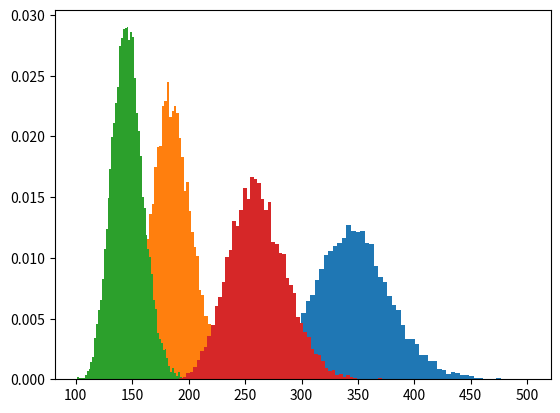

The matplotlib source for this figure: (Note: this script raises an exception after producing the figure.)
from collections import deque
from collections import OrderedDict
import heapq
from scipy import stats
import numpy as np
import matplotlib.pyplot as plt
map_distances = dict(
    chi=OrderedDict([("det",283), ("cle",345), ("ind",182)]),
    cle=OrderedDict([("chi",345), ("det",169), ("col",144), ("pit",134), ("buf",189)]),
    ind=OrderedDict([("chi",182), ("col",176)]),
    col=OrderedDict([("ind",176), ("cle",144), ("pit",185)]),
    det=OrderedDict([("chi",283), ("cle",169), ("buf",256)]),
    buf=OrderedDict([("det",256), ("cle",189), ("pit",215), ("syr",150)]),
    pit=OrderedDict([("col",185), ("cle",134), ("buf",215), ("phi",305), ("bal",247)]),
    syr=OrderedDict([("buf",150), ("phi",253), ("new",254), ("bos",312)]),
    bal=OrderedDict([("phi",101), ("pit",247)]),
    phi=OrderedDict([("pit",305), ("bal",101), ("syr",253), ("new",97)]),
    new=OrderedDict([("syr",254), ("phi",97), ("bos",215), ("pro",181)]),
    pro=OrderedDict([("bos",50), ("new",181)]),
    bos=OrderedDict([("pro",50), ("new",215), ("syr",312), ("por",107)]),
    por=OrderedDict([("bos",107)]))

map_times = dict(
    chi=dict(det=280, cle=345, ind=200),
    cle=dict(chi=345, det=170, col=155, pit=145, buf=185),
    ind=dict(chi=200, col=175),
    col=dict(ind=175, cle=155, pit=185),
    det=dict(chi=280, cle=170, buf=270),
    buf=dict(det=270, cle=185, pit=215, syr=145),
    pit=dict(col=185, cle=145, buf=215, phi=305, bal=255),
    syr=dict(buf=145, phi=245, new=260, bos=290),
    bal=dict(phi=145, pit=255),
    phi=dict(pit=305, bal=145, syr=245, new=150),
    new=dict(syr=260, phi=150, bos=270, pro=260),
    pro=dict(bos=90, new=260),
    bos=dict(pro=90, new=270, syr=290, por=120),
    por=dict(bos=120))

def path(previous, s): 
    '''
    `previous` is a dictionary chaining together the predecessor state that led to each state
    `s` will be None for the initial state
    otherwise, start from the last state `s` and recursively trace `previous` back to the initial state,
    constructing a list of states visited as we go
    '''
    if s is None:
        return []
    else:
        return path(previous, previous[s])+[s]

def pathcost(path, step_costs):
    '''
    add up the step costs along a path, which is assumed to be a list output from the `path` function above
    '''
    cost = 0
    for s in range(len(path)-1):
        cost += step_costs[path[s]][path[s+1]]
    return cost





# Solution:
def breadth_first(start,goal,state_cost,return_cost):
	numVerticies = 14 
	visited =dict(chi= False,
	cle=False,
	ind=False,
	col=False,
	det=False,
	buf=False,
	pit=False,
	syr=False,
	bal=False,
	phi=False,
	new=False,
	pro=False,
	bos=False,
	por=False)
	nodes = dict()
	nodes[start] = None
	queue = []
	path2 = []
	cost = 0
	queue.append(start)
	visited[start] = True
	while queue:
		s = queue.pop(0)
		if s == goal:
			path2 = path(nodes,goal)
			if return_cost == True:
				cost = pathcost(path2,map_distances)
				return path2,cost
			else:
				return path2
		for keys,values in state_cost[s].items():
			if visited[keys] == False:
				nodes[keys] = s
				queue.append(keys)
				visited[keys] = True
	return nodes

def depth_first(start,goal,state_cost,return_cost):
	nodes = dict()
	nodes[start] = None
	visited =dict(chi= False,
	cle=False,
	ind=False,
	col=False,
	det=False,
	buf=False,
	pit=False,
	syr=False,
	bal=False,
	phi=False,
	new=False,
	pro=False,
	bos=False,
	por=False)
	queue = []
	path2 = []
	cost = 0
	stack = []
	stack.append(start)
	while stack:
		nodes[start] = None
		#print(nodes)
		s = stack.pop(0)
		if s == goal:
			path2 = path(nodes,goal)
			if return_cost == True:
				cost = pathcost(path2,map_distances)
				return path2,cost
			else:
				return path2
		for keys,values in state_cost[s].items():
			if visited[keys] == False:
				visited[keys] = True
				stack.insert(0,keys)
				nodes[keys] = s


class Frontier_PQ:
    ''' frontier class for uniform search, ordered by path cost '''
    def __init__(self,start,cost):
    	self.start = start
    	self.cost = 0
    	self.states = dict() #lowest cost to each state
    	self.states[start] = None
    	self.q = [(cost,start)] #keeps track of  
    def find(self,state):
    	index = 0
    	for cost,st in self.q:
    		if st == state:
    			return index
    		index += 1


    def replace(self,state,cost):
    	heapq.heapreplace(self.q,(cost,state))

    def add(self,state, cost):
    	heapq.heappush(self.q,(cost,state))

    def pop(self):
    	return heapq.heappop(self.q)

    


    			

    
    # add your code here

# Solution:

def uniform_cost(start, goal, state_graph, return_cost=False):
	# add your code here
	pQueue = Frontier_PQ(start,0)
	visited =dict(chi= False,
	cle=False,
	ind=False,
	col=False,
	det=False,
	buf=False,
	pit=False,
	syr=False,
	bal=False,
	phi=False,
	new=False,
	pro=False,
	bos=False,
	por=False)

	while pQueue:
		cost,state = pQueue.pop()
		if visited[state] == False:
			visited[state] = True

			if state == goal:
				return path(pQueue.states,goal),cost
			for keys,values in state_graph[state].items():
				if visited[keys] == False:
					total_Cost = cost + values
					if pQueue.find(keys) == None:
						pQueue.add(keys,total_Cost)
						pQueue.states[keys] = state
					else:
						index = pQueue.find(keys)
						value,key = pQueue.q[index]
						if value > total_Cost:
							pQueue.q[index] = (total_Cost,key)
							pQueue.states[key] = state



    # add your code here
#print(uniform_cost('chi','pit',map_distances,True))
#print(path)
#print(cost)
#print(uniform_cost('new','chi',map_distances,True))
#print(breadth_first('new','chi',map_distances,True))
#print(depth_first('new','chi',map_distances,True))
# add your code here                
# first, grab the time-optimal route from New York to Chicago, using the uniform cost search
start = 'chi'
goal = 'new'
graph = map_times
route, time = uniform_cost(start, goal, graph, True)
#print(route)
# set parameters
i = 0
m = map_times[route[i]][route[i+1]]
sigma = np.log(1.1)

# sample step costs
sample = stats.lognorm.rvs(s=sigma, scale=m, size=10000)


# Solution:

# set up numpy array to hold the samples from the uncertain step cost distributions, for each step along the route
# (have -1 as number of columns for step_costs because with N states, there are N-1 steps between them)


n_sample = 10000
step_costs = np.zeros((n_sample,len(route)-1))
#print(step_costs)

# set parameters (now m changes with location)
sigma = np.log(1.1)

# sample step costs
for i in range(0,len(route)-1):
	m = map_times[route[i]][route[i+1]]
	step_costs[:,i]= stats.lognorm.rvs(s=sigma, scale=m, size=10000)
    # add your code here
    
    # add your code here               
# add up the total path costs

path_costs = np.zeros(n_sample)
for i in range(0,len(route)-1):
	path_costs +=  step_costs[:,i]# add your code here 
# add your code here   
 
print(step_costs[:,1])
fig = plt.figure()
ax = fig.add_subplot(111)
ax.hist(step_costs[:,0], 'auto', density=True, label = 'new->syr')
ax.hist(step_costs[:,1], 'auto', density=True, label = 'syr->buf')
ax.hist(step_costs[:,2], 'auto', density=True, label = 'buf->cle')
ax.hist(step_costs[:,3], 'auto', density=True, label = 'cle->chi')
ax.legend(loc='upper-right')
fig.canvas.draw()
plt.xlabel("Cost per step")
plt.ylabel("Distribution")
plt.title('Uncertainty in Travel Steps')
plt.show()         
print('probability that Neal making it to Chicago in time for that turkey: {:0.1f}'.format(np.sum(path_costs <= 940)/len(path_costs)))


